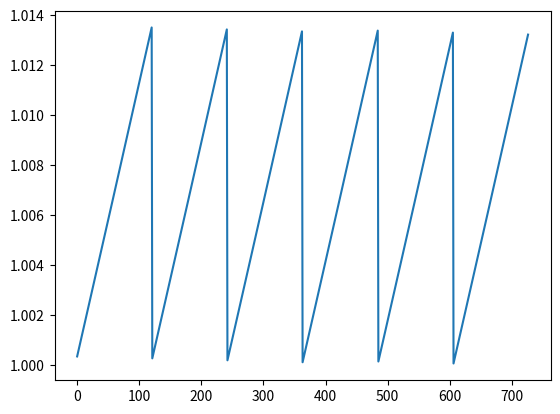

Python code for this plot:
import numpy as np

DAYS_IN_A_YEAR = 364

DAY = 1 / DAYS_IN_A_YEAR
COUPON = 1
AMORT = 3
TIME = 4
DISC_FACTOR = 0

rows = 6
years = 2 
pays_per_year = 3
interest = .04

bon = np.zeros(rows * pays_per_year*years).reshape(rows,pays_per_year * years)
bon[COUPON] = interest / pays_per_year 
bon[AMORT, pays_per_year * years - 1] = 1
bon[TIME] = np.linspace(1/pays_per_year, years, pays_per_year * years)
# bon[0] = np.exp(-bon[4] * .04)
bon[DISC_FACTOR] = np.power(1 + interest / pays_per_year, -pays_per_year*bon[TIME])


bon[5] = (bon[1] + bon[3]) * bon[0]


print(bon)

print(bon[5].sum())
p = np.zeros(years * DAYS_IN_A_YEAR - 1)
for i in range(years * DAYS_IN_A_YEAR - 1):
    bon[4] -= DAY
    mask = np.where(bon[4] < 1e-6 , 0, 1)
    bon[0] = np.power(1 + .04 / 2, -2*bon[4]) * mask
    bon[5] = (bon[1] + bon[3]) * bon[0]
    p[i] =  bon[5].sum()

print(bon)
print(bon[5].sum())

import matplotlib.pyplot as plt
plt.plot(p)
plt.show()
print(p.shape)
